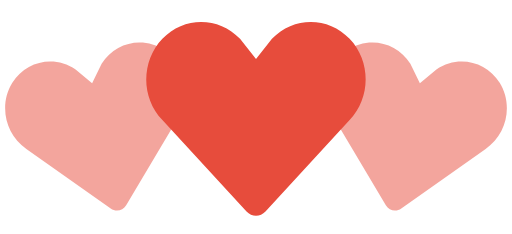
t = 0.00 s
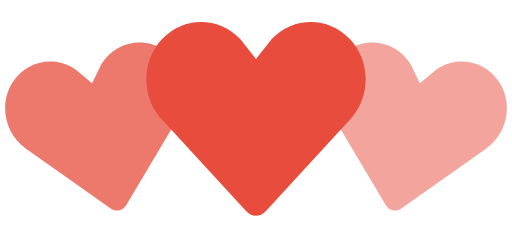
t = 0.35 s
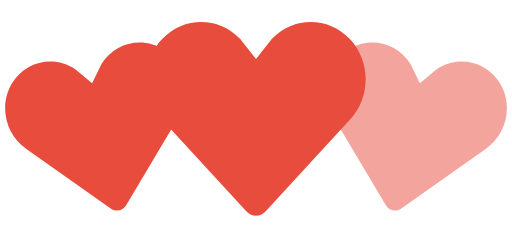
t = 0.70 s
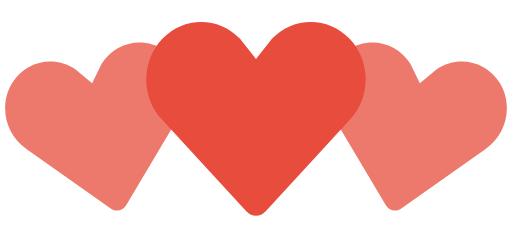
t = 1.05 s
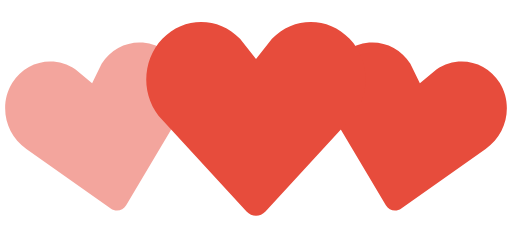
t = 1.40 s
t = 1.75 s: frame unchanged from t = 1.05 s, image omitted

The animated SVG that drew these frames (rendered in a browser with its animation timeline set to each time). Animation: 2 SMIL elements (animate=2); one cycle of 2.10 s, repeats indefinitely.

<!-- By Sam Herbert (@sherb), for everyone. More @ http://goo.gl/7AJzbL -->
<svg width="140" height="64" viewBox="0 0 140 64" xmlns="http://www.w3.org/2000/svg" fill="#e74c3c">
    <path d="M30.262 57.02L7.195 40.723c-5.84-3.976-7.56-12.06-3.842-18.063 3.715-6 11.467-7.65 17.306-3.68l4.52 3.76 2.6-5.274c3.717-6.002 11.47-7.65 17.305-3.68 5.84 3.97 7.56 12.054 3.842 18.062L34.49 56.118c-.897 1.512-2.793 1.915-4.228.9z" fill-opacity=".5">
        <animate attributeName="fill-opacity"
             begin="0s" dur="1.4s"
             values="0.5;1;0.5"
             calcMode="linear"
             repeatCount="indefinite" />
    </path>
    <path d="M105.512 56.12l-14.44-24.272c-3.716-6.008-1.996-14.093 3.843-18.062 5.835-3.97 13.588-2.322 17.306 3.68l2.6 5.274 4.52-3.76c5.84-3.97 13.592-2.32 17.307 3.68 3.718 6.003 1.998 14.088-3.842 18.064L109.74 57.02c-1.434 1.014-3.33.61-4.228-.9z" fill-opacity=".5">
        <animate attributeName="fill-opacity"
             begin="0.7s" dur="1.4s"
             values="0.5;1;0.5"
             calcMode="linear"
             repeatCount="indefinite" />
    </path>
    <path d="M67.408 57.834l-23.01-24.98c-5.864-6.15-5.864-16.108 0-22.248 5.86-6.14 15.37-6.14 21.234 0L70 16.168l4.368-5.562c5.863-6.14 15.375-6.14 21.235 0 5.863 6.14 5.863 16.098 0 22.247l-23.007 24.98c-1.43 1.556-3.757 1.556-5.188 0z" />
</svg>
